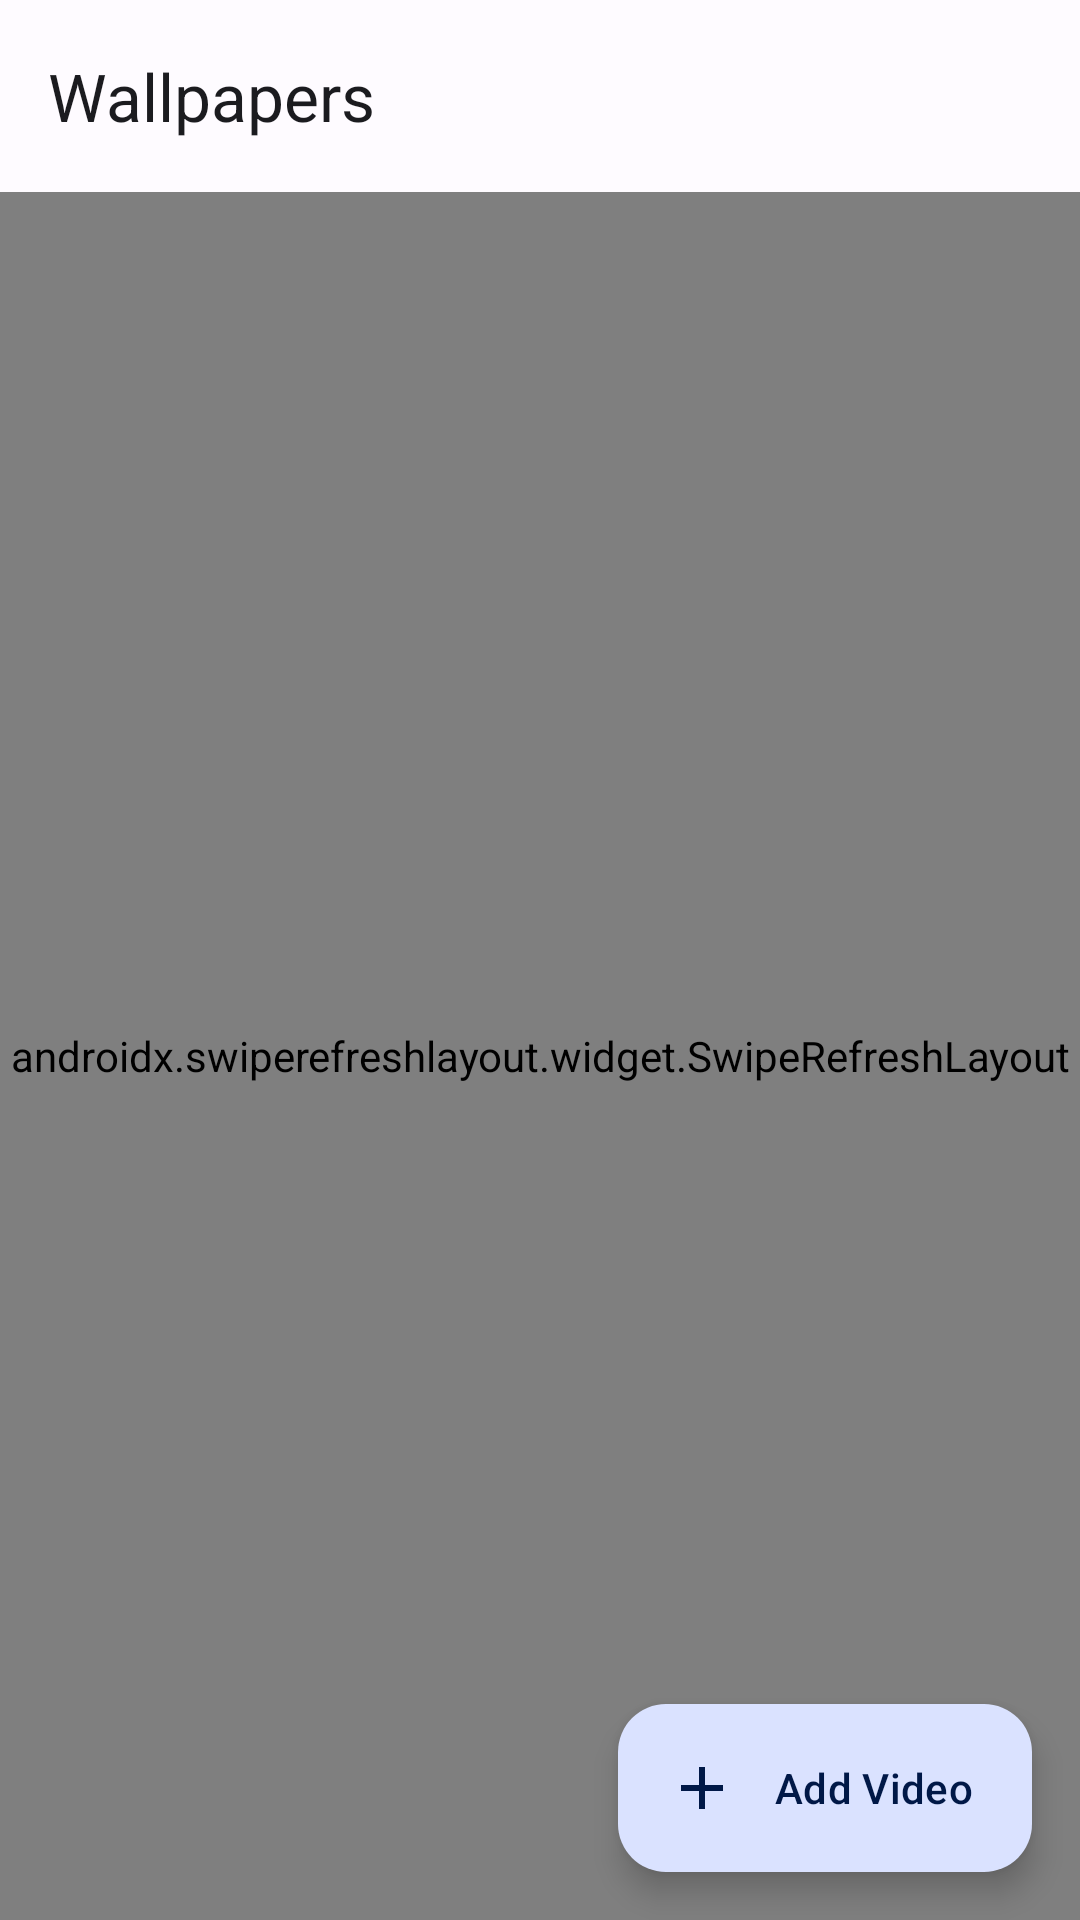

Write the Android layout XML for this screen, with the resource values it uses.
<!-- AndroidManifest.xml: application theme AppTheme -->
<!-- res/layout/activity_lw_gallery.xml -->
<?xml version="1.0" encoding="utf-8"?>
<androidx.coordinatorlayout.widget.CoordinatorLayout
    xmlns:android="http://schemas.android.com/apk/res/android"
    xmlns:app="http://schemas.android.com/apk/res-auto"
    android:layout_width="match_parent"
    android:layout_height="match_parent"
    android:background="?android:attr/colorBackground">

    <com.google.android.material.appbar.AppBarLayout
        android:layout_width="match_parent"
        android:layout_height="wrap_content"
        android:background="@android:color/transparent"
        app:elevation="0dp">

        <com.google.android.material.appbar.MaterialToolbar
            android:id="@+id/lw_toolbar"
            android:layout_width="match_parent"
            android:layout_height="?attr/actionBarSize"
            app:title="@string/lw_gallery_title" />

    </com.google.android.material.appbar.AppBarLayout>

    <androidx.swiperefreshlayout.widget.SwipeRefreshLayout
        android:id="@+id/lw_swipe_refresh"
        android:layout_width="match_parent"
        android:layout_height="match_parent"
        app:layout_behavior="@string/appbar_scrolling_view_behavior">

        <FrameLayout
            android:layout_width="match_parent"
            android:layout_height="match_parent">

            <androidx.recyclerview.widget.RecyclerView
                android:id="@+id/lw_grid"
                android:layout_width="match_parent"
                android:layout_height="match_parent"
                android:clipToPadding="false"
                android:paddingBottom="96dp"
                android:padding="6dp" />

            
            <LinearLayout
                android:id="@+id/lw_empty_state"
                android:layout_width="match_parent"
                android:layout_height="match_parent"
                android:orientation="vertical"
                android:gravity="center"
                android:visibility="gone"
                android:padding="32dp">

                <ImageView
                    android:layout_width="64dp"
                    android:layout_height="64dp"
                    android:src="@drawable/ic_movie"
                    android:alpha="0.3" />

                <TextView
                    android:layout_width="wrap_content"
                    android:layout_height="wrap_content"
                    android:layout_marginTop="16dp"
                    android:text="@string/lw_gallery_empty"
                    android:textAppearance="?attr/textAppearanceBodyMedium"
                    android:alpha="0.6"
                    android:gravity="center" />

            </LinearLayout>

        </FrameLayout>

    </androidx.swiperefreshlayout.widget.SwipeRefreshLayout>

    <com.google.android.material.floatingactionbutton.ExtendedFloatingActionButton
        android:id="@+id/lw_fab_add"
        android:layout_width="wrap_content"
        android:layout_height="wrap_content"
        android:layout_gravity="bottom|end"
        android:layout_margin="16dp"
        android:text="@string/lw_add_video"
        app:icon="@drawable/ic_add" />

</androidx.coordinatorlayout.widget.CoordinatorLayout>
<!-- resources referenced by this layout -->
<resources>
  <!-- drawable ic_add (drawable) -->
  <vector xmlns:android="http://schemas.android.com/apk/res/android"
      android:width="24dp" android:height="24dp" android:viewportWidth="24" android:viewportHeight="24"
      android:tint="?attr/colorOnSurface">
      <path android:fillColor="@android:color/white" android:pathData="M19,13h-6v6h-2v-6H5v-2h6V5h2v6h6v2z"/>
  </vector>
  <!-- drawable ic_movie (drawable) -->
  <vector xmlns:android="http://schemas.android.com/apk/res/android"
      android:width="24dp" android:height="24dp" android:viewportWidth="24" android:viewportHeight="24"
      android:tint="?attr/colorOnSurface">
      <path android:fillColor="@android:color/white" android:pathData="M18,4l2,4h-3l-2,-4h-2l2,4h-3l-2,-4L8,4l2,4L7,8 5,4L4,4c-1.1,0 -1.99,0.9 -1.99,2L2,18c0,1.1 0.9,2 2,2h16c1.1,0 2,-0.9 2,-2L22,4h-4z"/>
  </vector>
  <string name="lw_add_video">Add Video</string>
  <string name="lw_gallery_empty">No wallpapers yet — tap + to add a video</string>
  <string name="lw_gallery_title">Wallpapers</string>
  <color name="md_theme_light_primary">#0456CF</color>
  <color name="md_theme_light_onPrimary">#FFFFFF</color>
  <color name="md_theme_light_primaryContainer">#DAE2FF</color>
  <color name="md_theme_light_onPrimaryContainer">#001847</color>
  <color name="md_theme_light_secondary">#365BAD</color>
  <color name="md_theme_light_onSecondary">#FFFFFF</color>
  <color name="md_theme_light_secondaryContainer">#DAE2FF</color>
  <color name="md_theme_light_onSecondaryContainer">#001847</color>
  <color name="md_theme_light_tertiary">#385BA9</color>
  <color name="md_theme_light_onTertiary">#FFFFFF</color>
  <color name="md_theme_light_tertiaryContainer">#DAE2FF</color>
  <color name="md_theme_light_onTertiaryContainer">#001946</color>
  <color name="md_theme_light_error">#BA1A1A</color>
  <color name="md_theme_light_errorContainer">#FFDAD6</color>
  <color name="md_theme_light_onError">#FFFFFF</color>
  <color name="md_theme_light_onErrorContainer">#410002</color>
  <color name="md_theme_light_background">#FEFBFF</color>
  <color name="md_theme_light_onBackground">#1B1B1F</color>
  <color name="md_theme_light_surface">#FEFBFF</color>
  <color name="md_theme_light_onSurface">#1B1B1F</color>
  <color name="md_theme_light_surfaceVariant">#E1E2EC</color>
  <color name="md_theme_light_onSurfaceVariant">#44464F</color>
  <color name="md_theme_light_outline">#757780</color>
  <color name="md_theme_light_outlineVariant">#C5C6D0</color>
  <color name="md_theme_light_inverseOnSurface">#F2F0F4</color>
  <color name="md_theme_light_inverseSurface">#303034</color>
  <color name="md_theme_light_inversePrimary">#B1C5FF</color>
  <style name="DialogTheme" parent="ThemeOverlay.Material3.MaterialAlertDialog">
          <item name="dialogCornerRadius">28dp</item>
          <item name="cornerFamily">rounded</item>
          <item name="android:colorBackground">?attr/colorSurface</item>
          <item name="android:layout" tools:ignore="PrivateResource">@layout/m3_alert_dialog</item>
      </style>
  <style name="ThemeOverlay.App.Preference" parent="PreferenceThemeOverlay">
          <item name="switchPreferenceCompatStyle">@style/PreferenceMaterialSwitch</item>
      </style>
  <style name="ShapeAppearance.App.CornerFull" parent="ShapeAppearance.Material3.Corner.Full">
      </style>
  <style name="YoukiWindowAnimation" parent="@android:style/Animation.Activity">
          <item name="android:activityOpenEnterAnimation">@anim/activity_open_enter</item>
          <item name="android:activityOpenExitAnimation">@anim/activity_open_exit</item>
          <item name="android:activityCloseEnterAnimation">@anim/activity_close_enter</item>
          <item name="android:activityCloseExitAnimation">@anim/activity_close_exit</item>
      </style>
  <style name="PreferenceMaterialSwitch" parent="@style/Preference.SwitchPreferenceCompat.Material">
          <item name="widgetLayout">@layout/preference_switch</item>
      </style>
</resources>
